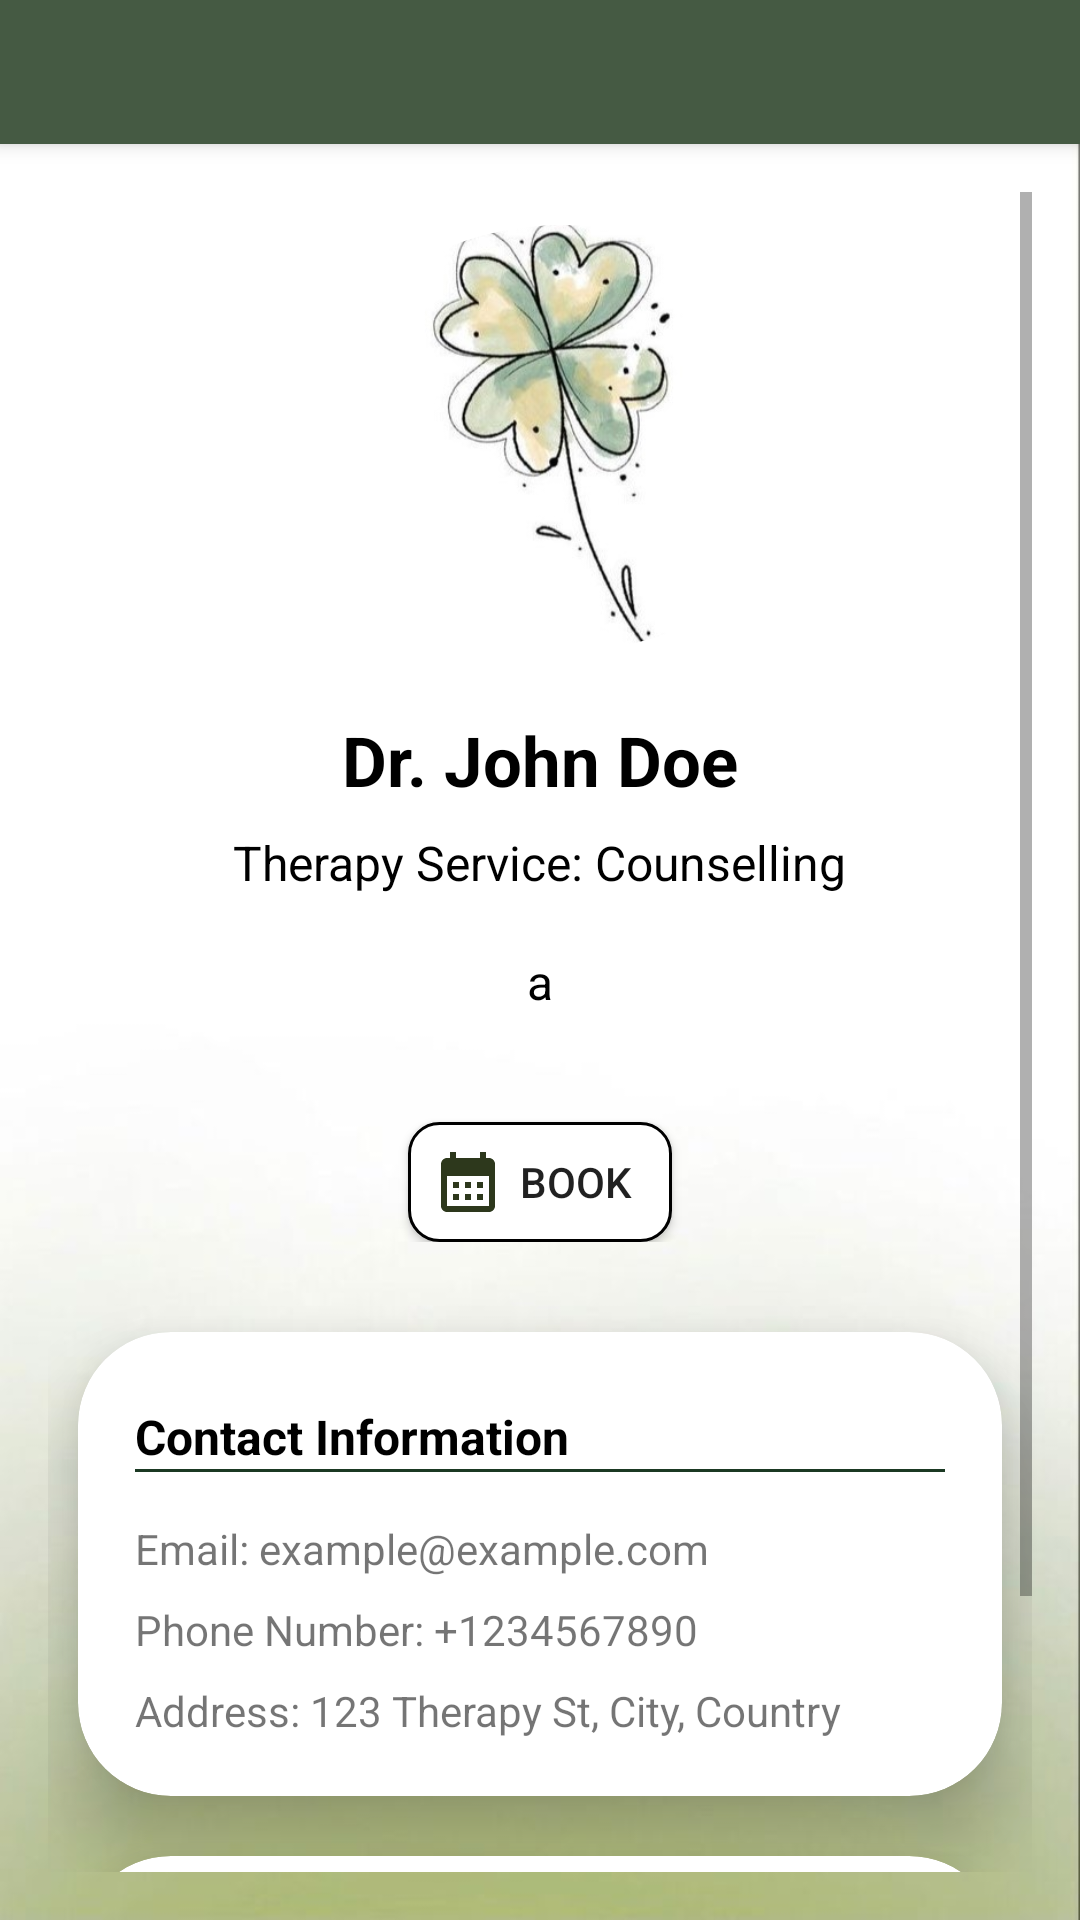

Layout XML and referenced resources for this Android screen:
<!-- AndroidManifest.xml: application theme Theme.FinalProject -->
<!-- res/layout/activity_readonly_profile.xml -->
<?xml version="1.0" encoding="utf-8"?>
<LinearLayout xmlns:android="http://schemas.android.com/apk/res/android"
    xmlns:app="http://schemas.android.com/apk/res-auto"
    xmlns:tools="http://schemas.android.com/tools"
    android:layout_width="match_parent"
    android:layout_height="match_parent"
    android:orientation="vertical"
    android:background="@drawable/tyo">


    <androidx.appcompat.widget.Toolbar
        android:id="@+id/toolerbar"
        android:layout_width="match_parent"
        android:layout_height="48dp"
        android:background="@color/green_mc3"
        android:elevation="4dp"
        android:popupTheme="@style/ThemeOverlay.AppCompat.Light"
        android:theme="@style/ThemeOverlay.AppCompat.ActionBar"
        android:title="Relaxing Sounds" />

    <ScrollView
        android:layout_width="match_parent"
        android:layout_height="0dp"
        android:layout_weight="1"
        android:padding="16dp">

        <LinearLayout
            android:layout_width="match_parent"
            android:layout_height="match_parent"
            android:orientation="vertical">

            <LinearLayout
                android:layout_width="348dp"
                android:layout_height="164dp"
                android:layout_gravity="center"
                android:paddingLeft="85dp">

                <ImageView
                    android:id="@+id/profile_image"
                    android:layout_width="174dp"
                    android:layout_height="142dp"
                    android:layout_gravity="center"
                    android:background="@drawable/circular_background"
                    android:layout_marginStart="10dp"
                    android:padding="10dp"
                    android:src="@drawable/aaa"
                    android:clipToOutline="true"
                    android:scaleType="centerCrop"
                    android:visibility="visible"/>

            </LinearLayout>


            <TextView
                android:id="@+id/therapist_name"
                android:layout_width="wrap_content"
                android:layout_height="wrap_content"
                android:layout_gravity="center"
                android:layout_marginTop="10dp"
                android:text="Dr. John Doe"
                android:textColor="@color/black"
                android:textStyle="bold"
                android:textSize="23sp" />

            <TextView
                android:id="@+id/therapy_service"
                android:layout_width="wrap_content"
                android:layout_height="wrap_content"
                android:layout_gravity="center"
                android:layout_marginTop="8dp"
                android:text="Therapy Service: Counselling"
                android:textColor="@color/black"
                android:textSize="16sp" />

            <Space
                android:layout_width="match_parent"
                android:layout_height="10dp" />


            <RelativeLayout
                android:layout_width="wrap_content"
                android:layout_height="wrap_content"
                android:layout_gravity="center"
                android:layout_marginBottom="20dp">

                <TextView
                    android:id="@+id/payment"
                    android:layout_width="wrap_content"
                    android:layout_height="wrap_content"
                    android:layout_marginTop="8dp"
                    android:text="a"
                    android:layout_centerHorizontal="true"
                    android:textColor="@color/black"
                    android:textSize="16sp" />



            </RelativeLayout>



            <RelativeLayout
                android:layout_width="match_parent"
                android:layout_height="wrap_content"
                android:layout_gravity="center"
                android:layout_marginBottom="20dp">













                <Button
                    android:id="@+id/selecttobook"
                    android:layout_width="wrap_content"
                    android:layout_height="40dp"
                    android:layout_gravity="center"
                    android:layout_marginTop="16dp"
                    android:background="@drawable/button_style_three"
                    android:drawableLeft="@drawable/baseline_calendar_month_24"
                    android:padding="8dp"
                    android:text="book"
                    android:layout_centerHorizontal="true"/>

            </RelativeLayout>


            <androidx.cardview.widget.CardView
                android:layout_width="match_parent"
                android:layout_height="wrap_content"
                android:layout_margin="10dp"
                app:cardCornerRadius="31dp"
                app:cardElevation="15dp">

                <LinearLayout
                    android:layout_width="match_parent"
                    android:layout_height="wrap_content"
                    android:layout_gravity="left"
                    android:orientation="vertical"
                    android:padding="19dp">


                    <TextView
                        android:id="@+id/personalinfotitle"
                        android:layout_width="wrap_content"
                        android:layout_height="wrap_content"
                        android:layout_marginTop="5dp"
                        android:text="Contact Information"
                        android:textColor="@color/black"
                        android:textSize="16sp"
                        android:textStyle="bold" />

                    <View
                        android:layout_width="match_parent"
                        android:layout_height="1dp"
                        android:background="@color/green_mc4" />

                    <TextView
                        android:id="@+id/email"
                        android:layout_width="wrap_content"
                        android:layout_height="wrap_content"
                        android:layout_marginTop="16dp"
                        android:text="Email: example@example.com"
                        android:textSize="14sp" />

                    <TextView
                        android:id="@+id/phone_number"
                        android:layout_width="wrap_content"
                        android:layout_height="wrap_content"
                        android:layout_marginTop="8dp"
                        android:text="Phone Number: +1234567890"
                        android:textSize="14sp" />

                    <TextView
                        android:id="@+id/address"
                        android:layout_width="wrap_content"
                        android:layout_height="wrap_content"
                        android:layout_marginTop="8dp"
                        android:text="Address: 123 Therapy St, City, Country"
                        android:textSize="14sp" />


                </LinearLayout>

            </androidx.cardview.widget.CardView>

            <androidx.cardview.widget.CardView
                android:layout_width="match_parent"
                android:layout_height="wrap_content"
                android:layout_margin="10dp"
                app:cardCornerRadius="31dp"
                app:cardElevation="15dp">

                <LinearLayout
                    android:layout_width="match_parent"
                    android:layout_height="wrap_content"
                    android:layout_gravity="left"
                    android:orientation="vertical"
                    android:padding="19dp">


                    <TextView
                        android:id="@+id/therapyinfotitle"
                        android:layout_width="wrap_content"
                        android:layout_height="wrap_content"
                        android:layout_marginTop="5dp"
                        android:text="Service Information"
                        android:textColor="@color/black"
                        android:textSize="16sp"
                        android:textStyle="bold" />

                    <View
                        android:layout_width="match_parent"
                        android:layout_height="1dp"
                        android:background="@color/green_mc4" />


                    <TextView
                        android:id="@+id/languages"
                        android:layout_width="wrap_content"
                        android:layout_height="wrap_content"
                        android:layout_marginTop="16dp"
                        android:text="Sinhala / English"
                        android:textSize="14sp" />

                    <TextView
                        android:id="@+id/communication_mediums"
                        android:layout_width="wrap_content"
                        android:layout_height="wrap_content"
                        android:layout_marginTop="8dp"
                        android:text="Online / Offline"
                        android:textSize="14sp" />


                </LinearLayout>

            </androidx.cardview.widget.CardView>


        </LinearLayout>
    </ScrollView>
</LinearLayout>
<!-- resources referenced by this layout -->
<resources>
  <color name="black">#FF000000</color>
  <color name="green_mc3">#455A43</color>
  <color name="green_mc4">#1B3923</color>
  <!-- drawable aaa: jpg bitmap (drawable, 21531 bytes) -->
  <!-- drawable baseline_calendar_month_24 (drawable) -->
  <vector android:height="24dp" android:tint="#2D381C"
      android:viewportHeight="24" android:viewportWidth="24"
      android:width="24dp" xmlns:android="http://schemas.android.com/apk/res/android">
      <path android:fillColor="@android:color/white" android:pathData="M19,4h-1V2h-2v2H8V2H6v2H5C3.89,4 3.01,4.9 3.01,6L3,20c0,1.1 0.89,2 2,2h14c1.1,0 2,-0.9 2,-2V6C21,4.9 20.1,4 19,4zM19,20H5V10h14V20zM9,14H7v-2h2V14zM13,14h-2v-2h2V14zM17,14h-2v-2h2V14zM9,18H7v-2h2V18zM13,18h-2v-2h2V18zM17,18h-2v-2h2V18z"/>
  </vector>
  <!-- drawable baseline_chat_bubble_24 (drawable) -->
  <vector android:height="24dp" android:tint="#2D381C"
      android:viewportHeight="24" android:viewportWidth="24"
      android:width="24dp" xmlns:android="http://schemas.android.com/apk/res/android">
      <path android:fillColor="@android:color/white" android:pathData="M20,2H4c-1.1,0 -2,0.9 -2,2v18l4,-4h14c1.1,0 2,-0.9 2,-2V4c0,-1.1 -0.9,-2 -2,-2z"/>
  </vector>
  <!-- drawable button_style_three (drawable) -->
  <?xml version="1.0" encoding="utf-8"?>
  <shape xmlns:android="http://schemas.android.com/apk/res/android"
      android:shape="rectangle">
      <solid android:color="#FFFFFF" />
      <stroke
          android:width="1dp"
          android:color="#000000"/>
  
      <corners android:radius="10dp" />
  </shape>
  <!-- drawable circular_background (drawable) -->
  <shape xmlns:android="http://schemas.android.com/apk/res/android"
      android:shape="oval">
      <solid android:color="@android:color/transparent"/>
      <stroke
          android:width="2dp"
          android:color="@android:color/white"/>
  </shape>
  <!-- drawable tyo: jpg bitmap (drawable, 12773 bytes) -->
  <style name="Theme.FinalProject" parent="Theme.AppCompat.Light.NoActionBar">
          
          <item name="colorPrimary">@color/brown_1</item>
          <item name="colorPrimaryVariant">@color/purple_700</item>
          <item name="colorOnPrimary">@color/white</item>
          
          <item name="colorSecondary">@color/teal_200</item>
          <item name="colorSecondaryVariant">@color/teal_700</item>
          <item name="colorOnSecondary">@color/black</item>
          
          <item name="android:statusBarColor">?attr/colorPrimaryVariant</item>
          
      </style>
  <color name="brown_1">#C0A48C</color>
  <color name="purple_700">#FF3700B3</color>
  <color name="white">#FFFFFFFF</color>
  <color name="teal_200">#FF03DAC5</color>
  <color name="teal_700">#FF018786</color>
</resources>
